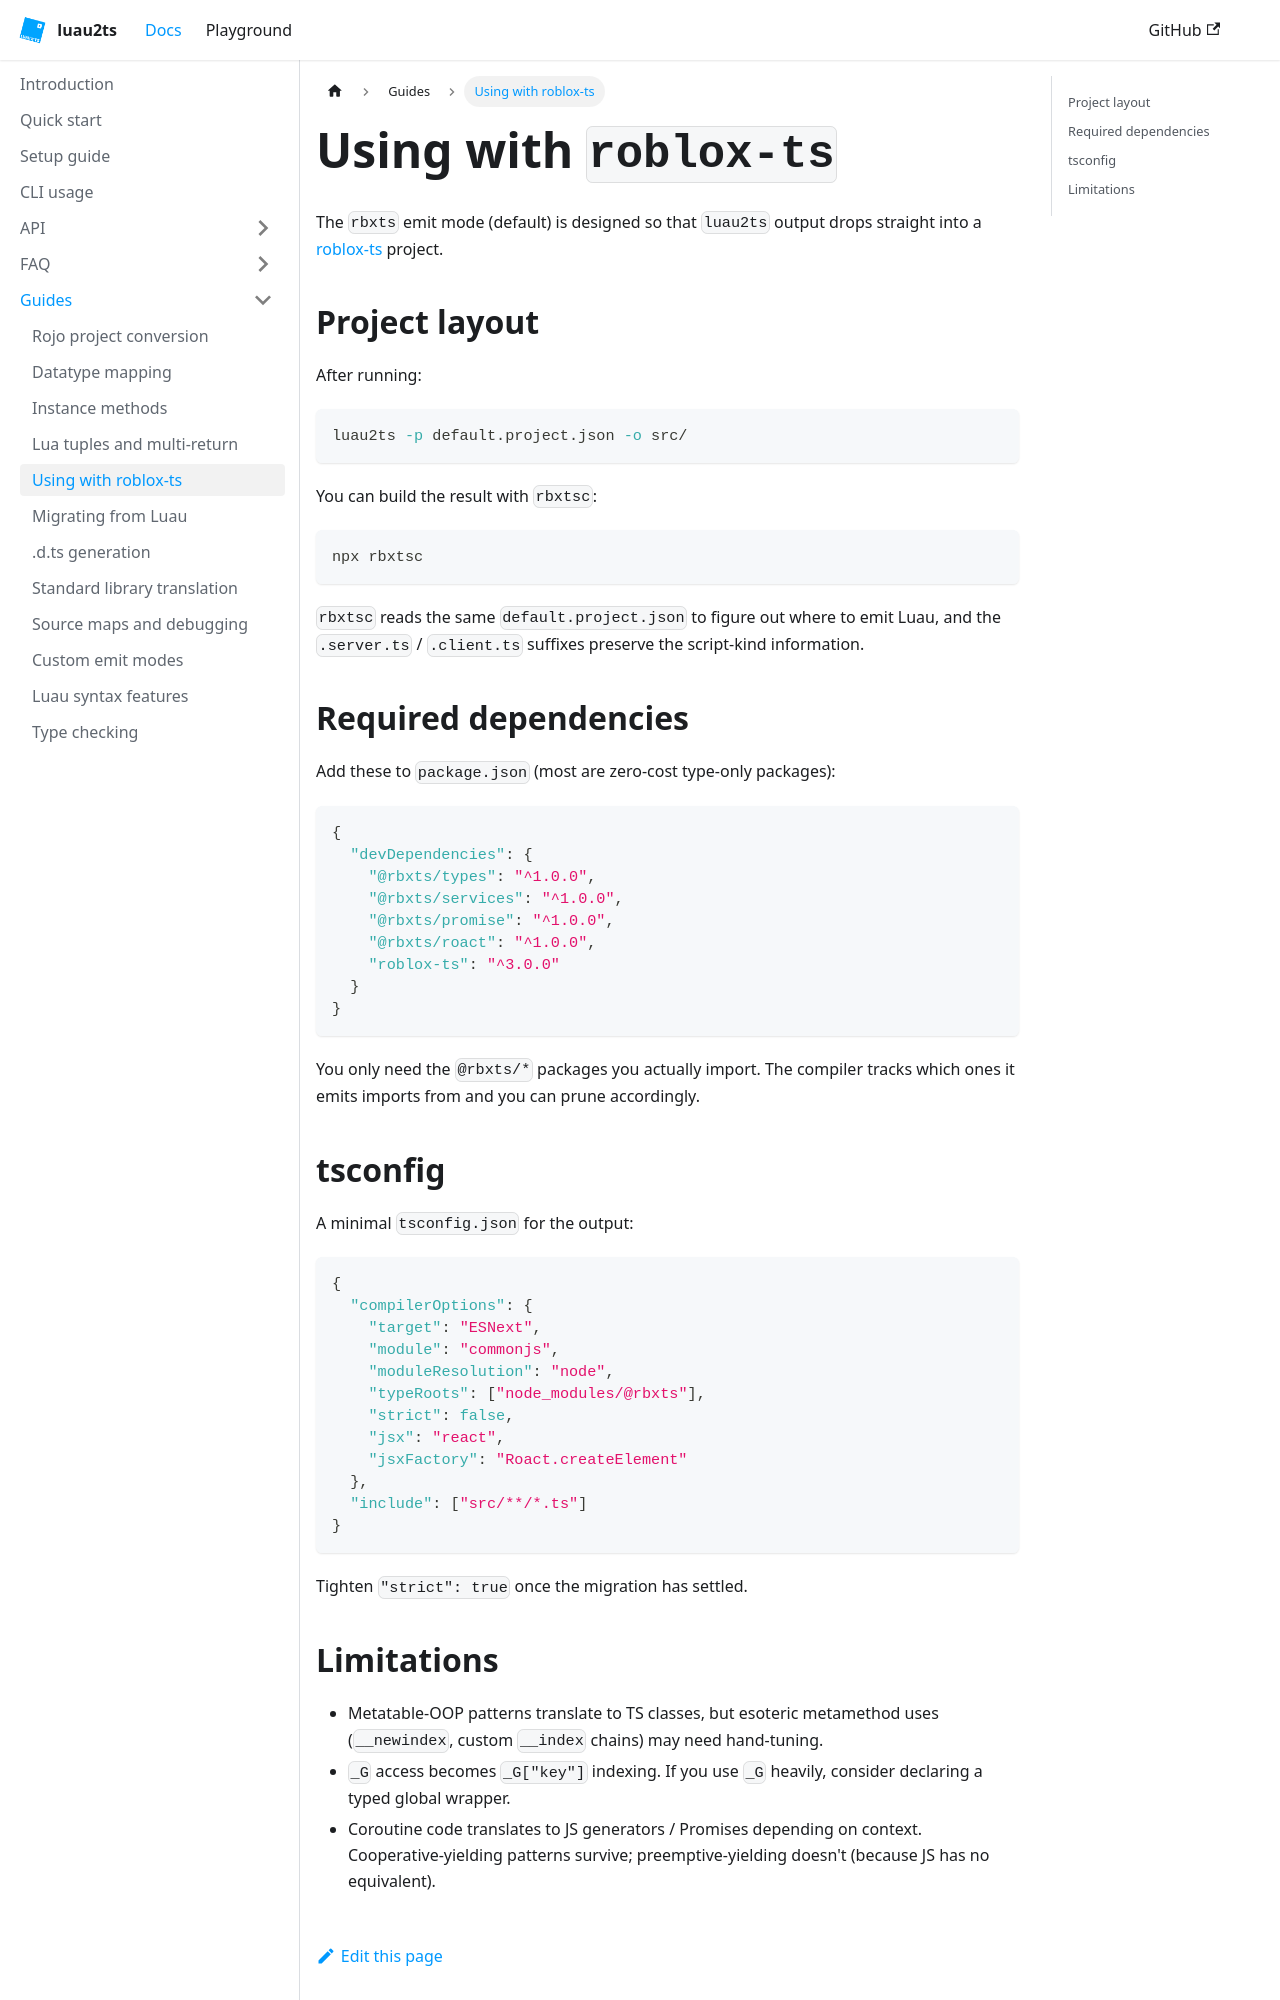

repository: Luau2TS/luau2ts.com · page: docs/guides/using-with-roblox-ts/index.html · generator: docusaurus

---
sidebar_position: 5
title: Using with roblox-ts
---

# Using with `roblox-ts`

The `rbxts` emit mode (default) is designed so that `luau2ts` output drops straight into a [roblox-ts](https://roblox-ts.com) project.

## Project layout

After running:

```bash
luau2ts -p default.project.json -o src/
```

You can build the result with `rbxtsc`:

```bash
npx rbxtsc
```

`rbxtsc` reads the same `default.project.json` to figure out where to emit Luau, and the `.server.ts` / `.client.ts` suffixes preserve the script-kind information.

## Required dependencies

Add these to `package.json` (most are zero-cost type-only packages):

```json
{
  "devDependencies": {
    "@rbxts/types": "^1.0.0",
    "@rbxts/services": "^1.0.0",
    "@rbxts/promise": "^1.0.0",
    "@rbxts/roact": "^1.0.0",
    "roblox-ts": "^3.0.0"
  }
}
```

You only need the `@rbxts/*` packages you actually import. The compiler tracks which ones it emits imports from and you can prune accordingly.

## tsconfig

A minimal `tsconfig.json` for the output:

```json
{
  "compilerOptions": {
    "target": "ESNext",
    "module": "commonjs",
    "moduleResolution": "node",
    "typeRoots": ["node_modules/@rbxts"],
    "strict": false,
    "jsx": "react",
    "jsxFactory": "Roact.createElement"
  },
  "include": ["src/**/*.ts"]
}
```

Tighten `"strict": true` once the migration has settled.
